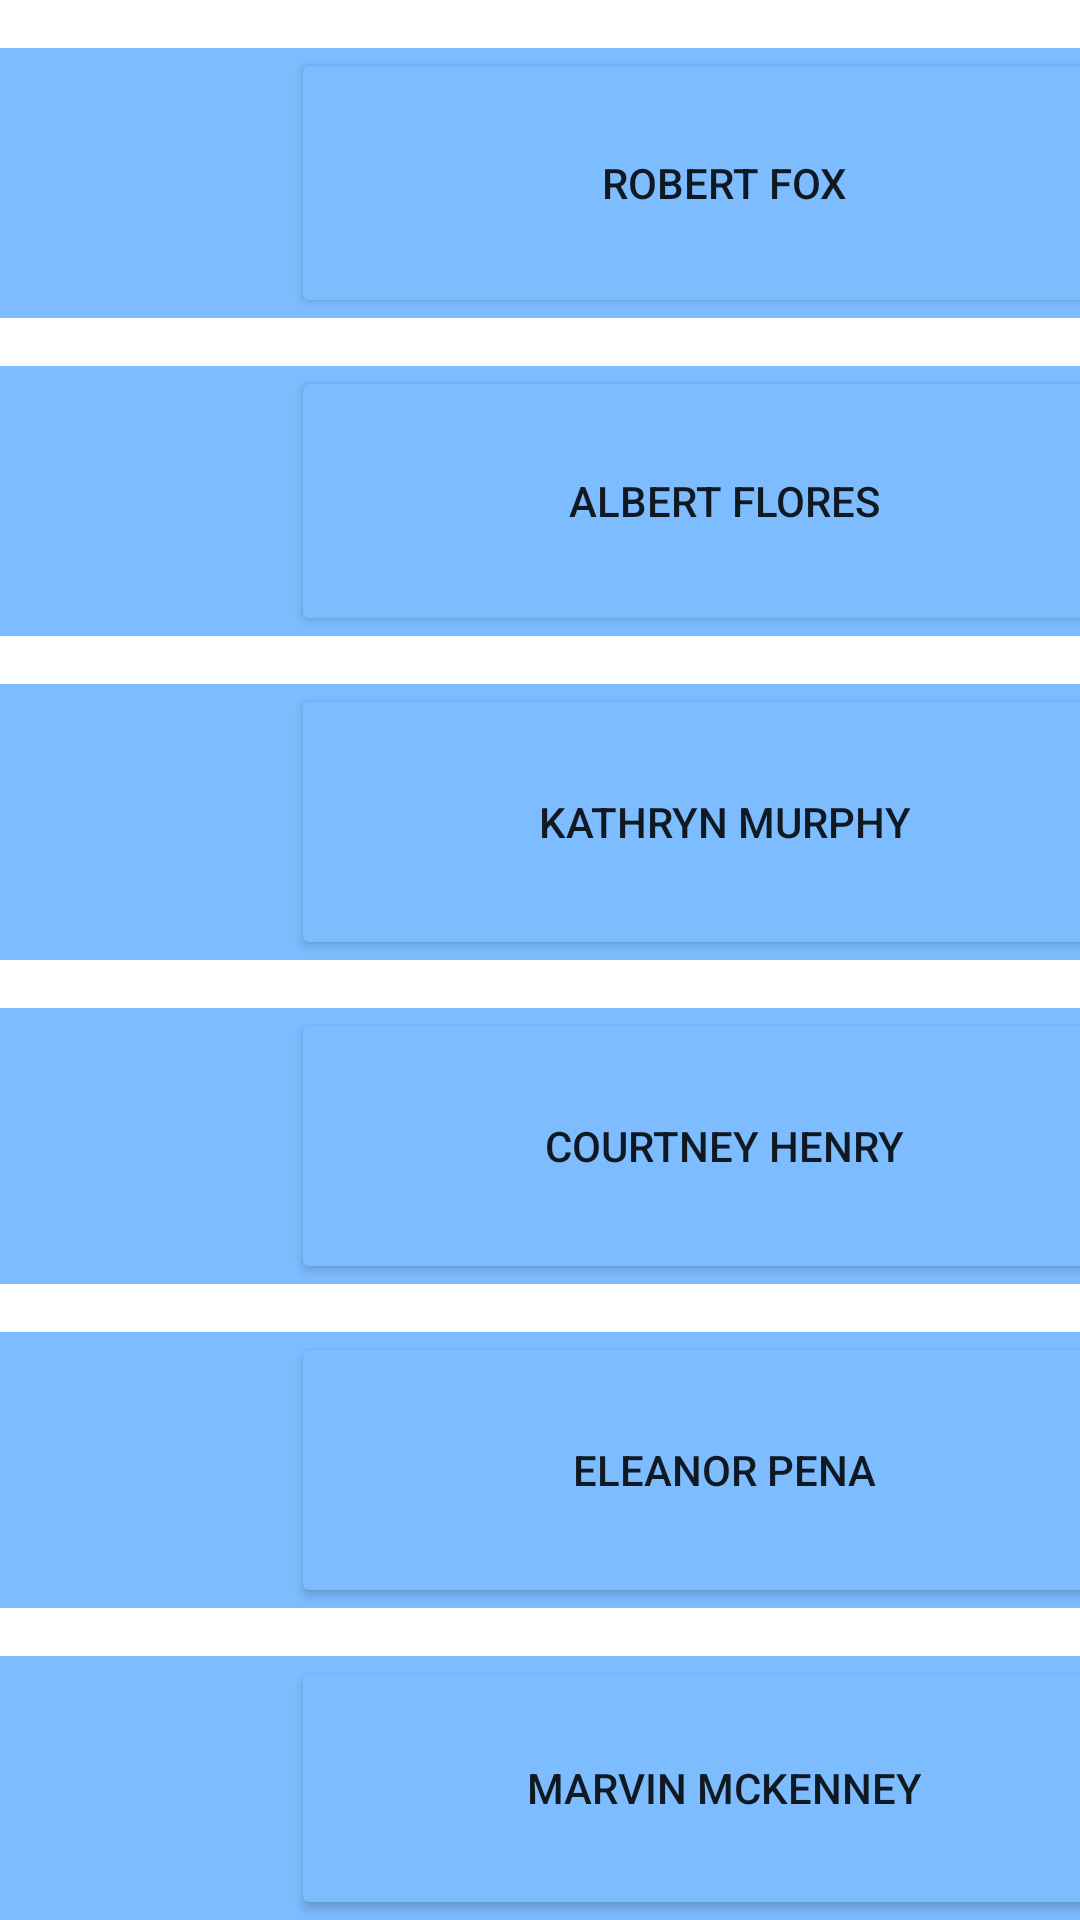

Android layout source for this screen:
<!-- AndroidManifest.xml: application theme Theme.Pr7OstapenkoMalkova -->
<!-- res/layout/activity_main3.xml -->
<?xml version="1.0" encoding="utf-8"?>
<TableLayout xmlns:android="http://schemas.android.com/apk/res/android"
    xmlns:app="http://schemas.android.com/apk/res-auto"
    xmlns:tools="http://schemas.android.com/tools"
    android:layout_width="match_parent"
    android:layout_height="match_parent"
    android:backgroundTint="#FFFFFF"
    tools:context=".MainActivity3">
    <TableRow
        android:layout_width="match_parent"
        android:layout_height="101dp"
        android:background="#B3B3B3"
        android:backgroundTint="#7DBCFF"
        android:layout_marginTop="16dp"
        android:outlineAmbientShadowColor="#FFFFFF"
        android:outlineSpotShadowColor="#FFFFFF">

        <ImageView
            android:id="@+id/imageView12"
            android:layout_width="97dp"
            android:layout_height="90dp"
            app:srcCompat="@drawable/flat_faces_icons_circle_man_9" />

        <Button
            android:id="@+id/button9"
            android:layout_width="289dp"
            android:layout_height="match_parent"
            android:backgroundTint="#7DBCFF"
            android:text="Robert Fox" />
    </TableRow>

    <TableRow
        android:layout_width="match_parent"
        android:layout_height="match_parent"
        android:layout_marginTop="16dp"
        android:background="#7DBCFF">

        <ImageView
            android:id="@+id/imageView14"
            android:layout_width="97dp"
            android:layout_height="90dp"
            app:srcCompat="@drawable/flat_faces_icons_circle_man_9" />

        <Button
            android:id="@+id/button11"
            android:layout_width="wrap_content"
            android:layout_height="match_parent"
            android:backgroundTint="#7DBCFF"
            android:text="Albert Flores" />

    </TableRow>

    <TableRow
        android:layout_width="match_parent"
        android:layout_height="match_parent"
        android:layout_marginTop="16dp"
        android:background="#7DBCFF">

        <ImageView
            android:id="@+id/imageView15"
            android:layout_width="97dp"
            android:layout_height="92dp"
            app:srcCompat="@drawable/flat_faces_icons_circle_man_9" />

        <Button
            android:id="@+id/button12"
            android:layout_width="wrap_content"
            android:layout_height="match_parent"
            android:backgroundTint="#7DBCFF"
            android:text="Kathryn Murphy" />
    </TableRow>

    <TableRow
        android:layout_width="match_parent"
        android:layout_height="match_parent"
        android:layout_marginTop="16dp"
        android:background="#7DBCFF">

        <ImageView
            android:id="@+id/imageView17"
            android:layout_width="97dp"
            android:layout_height="92dp"
            app:srcCompat="@drawable/flat_faces_icons_circle_man_9" />

        <Button
            android:id="@+id/button13"
            android:layout_width="wrap_content"
            android:layout_height="match_parent"
            android:backgroundTint="#7DBCFF"
            android:text="Courtney Henry" />
    </TableRow>

    <TableRow
        android:layout_width="match_parent"
        android:layout_height="match_parent"
        android:layout_marginTop="16dp"
        android:background="#7DBCFF">

        <ImageView
            android:id="@+id/imageView21"
            android:layout_width="97dp"
            android:layout_height="92dp"
            app:srcCompat="@drawable/flat_faces_icons_circle_man_9" />

        <Button
            android:id="@+id/button14"
            android:layout_width="wrap_content"
            android:layout_height="match_parent"
            android:backgroundTint="#7DBCFF"
            android:text="Eleanor Pena" />
    </TableRow>

    <TableRow
        android:layout_width="match_parent"
        android:layout_height="match_parent"
        android:layout_marginTop="16dp"
        android:background="#7DBCFF"
        android:backgroundTint="#7DBCFF">

        <ImageView
            android:id="@+id/imageView22"
            android:layout_width="97dp"
            android:layout_height="92dp"
            app:srcCompat="@drawable/flat_faces_icons_circle_man_9" />

        <Button
            android:id="@+id/button15"
            android:layout_width="wrap_content"
            android:layout_height="match_parent"
            android:backgroundTint="#7DBCFF"
            android:text="Marvin McKenney" />
    </TableRow>

    <TableRow
        android:layout_width="match_parent"
        android:layout_height="match_parent"
        android:layout_marginTop="16dp"
        android:background="#7DBCFF">

        <ImageView
            android:id="@+id/imageView23"
            android:layout_width="97dp"
            android:layout_height="92dp"
            app:srcCompat="@drawable/flat_faces_icons_circle_man_9" />

        <Button
            android:id="@+id/button16"
            android:layout_width="wrap_content"
            android:layout_height="match_parent"
            android:backgroundTint="#7DBCFF"
            android:text="Darlene Robertson" />
    </TableRow>
</TableLayout>
<!-- resources referenced by this layout -->
<resources>
  <style name="Theme.Pr7OstapenkoMalkova" parent="Theme.MaterialComponents.DayNight.NoActionBar">
          
          <item name="colorPrimary">#7DBCFF</item>
          <item name="colorPrimaryVariant">#7DBCFF</item>
          <item name="colorOnPrimary">@color/white</item>
          
          <item name="colorSecondary">@color/teal_200</item>
          <item name="colorSecondaryVariant">@color/teal_700</item>
          <item name="colorOnSecondary">@color/black</item>
          
          <item name="android:statusBarColor">?attr/colorPrimaryVariant</item>
          
      </style>
  <color name="white">#FFFFFFFF</color>
  <color name="teal_200">#FF03DAC5</color>
  <color name="teal_700">#FF018786</color>
  <color name="black">#FF000000</color>
</resources>
